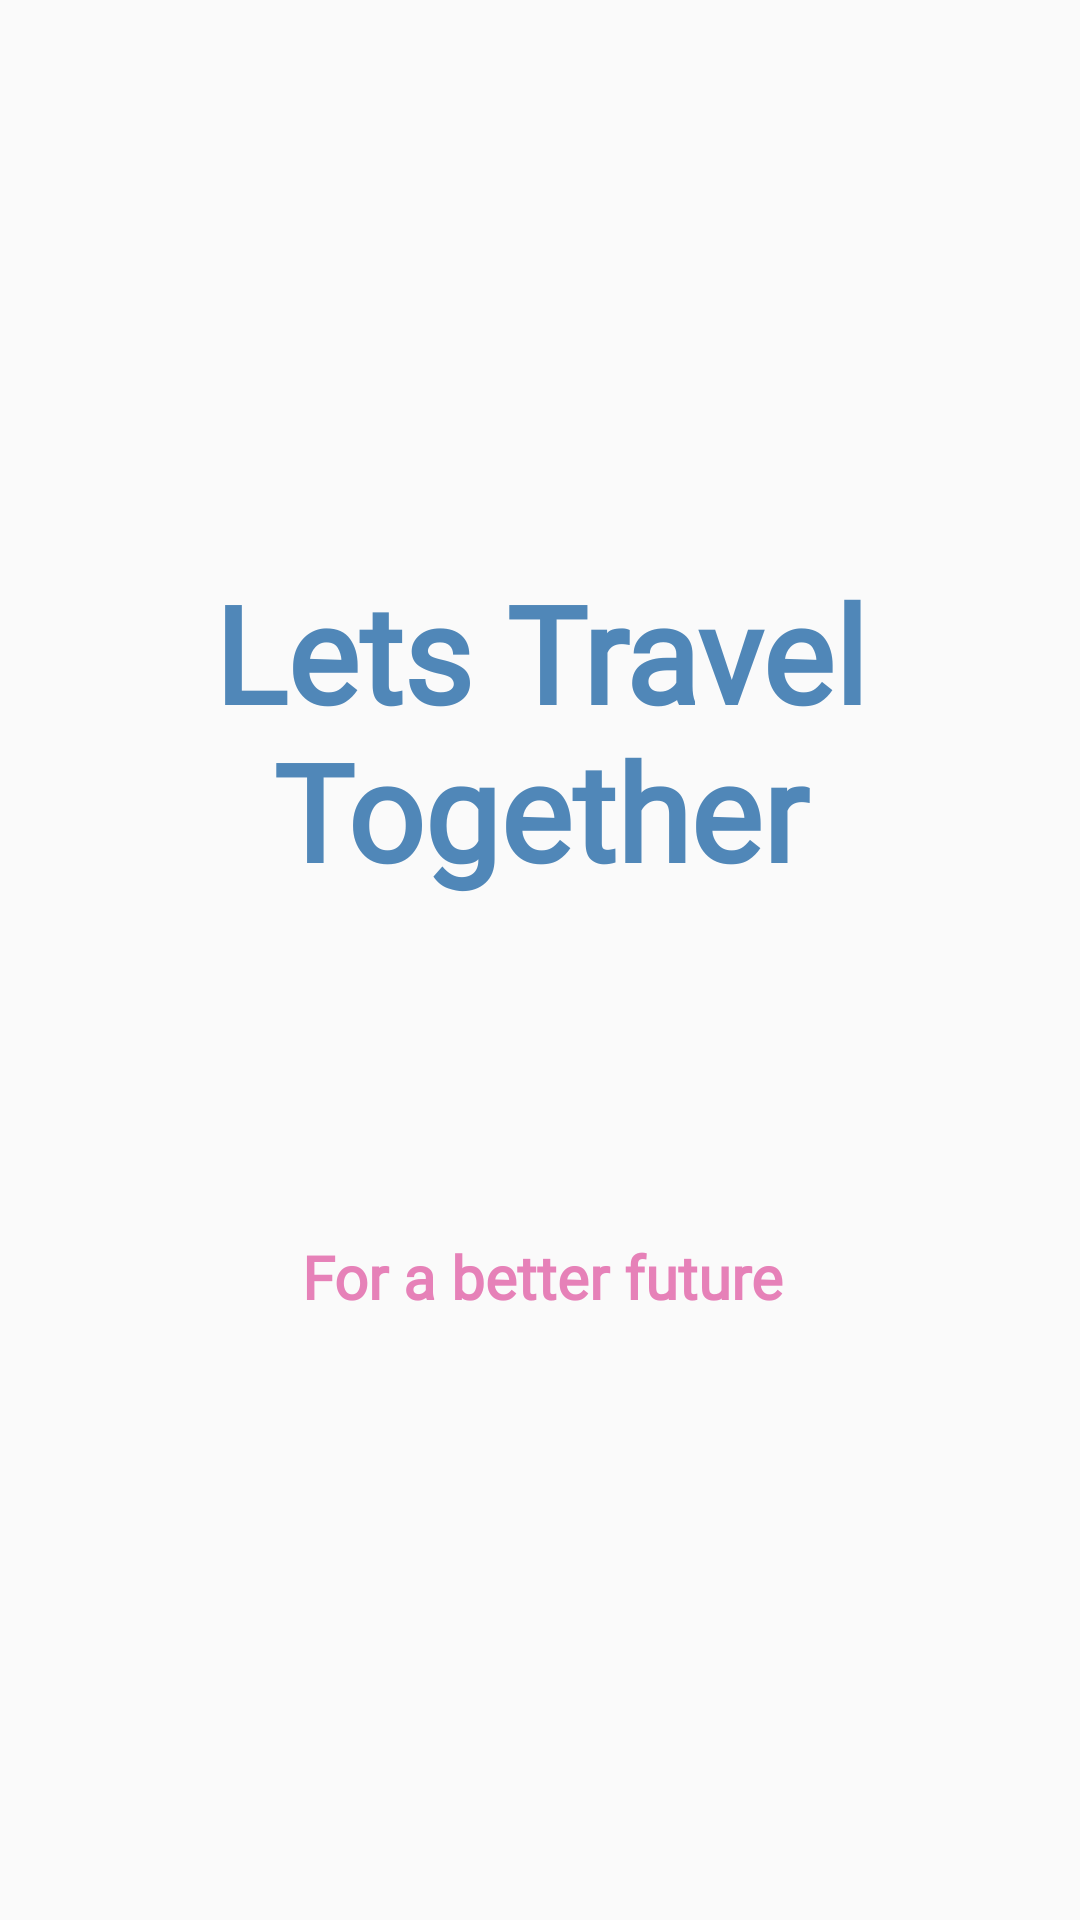

Layout XML and referenced resources for this Android screen:
<!-- AndroidManifest.xml: application theme Theme.AppCompat.Light -->
<!-- res/layout/activity_main.xml -->
<?xml version="1.0" encoding="utf-8"?>
<androidx.constraintlayout.widget.ConstraintLayout xmlns:android="http://schemas.android.com/apk/res/android"
    xmlns:app="http://schemas.android.com/apk/res-auto"
    xmlns:tools="http://schemas.android.com/tools"
    android:layout_width="match_parent"
    android:layout_height="match_parent"
    android:background="@drawable/back2"
    tools:context=".MainActivity">

    <TextView
        android:id="@+id/textView2"
        android:layout_width="392dp"
        android:layout_height="34dp"
        android:fontFamily="@font/aclonica"
        android:text="For a better future"
        android:textAlignment="center"
        android:textColor="#E681B8"
        android:textSize="20sp"
        android:textStyle="bold"
        app:layout_constraintBottom_toBottomOf="parent"
        app:layout_constraintHorizontal_bias="0.49"
        app:layout_constraintLeft_toLeftOf="parent"
        app:layout_constraintRight_toRightOf="parent"
        app:layout_constraintTop_toTopOf="parent"
        app:layout_constraintVertical_bias="0.68" />

    <TextView
        android:id="@+id/textView"
        android:layout_width="wrap_content"
        android:layout_height="wrap_content"
        android:fontFamily="@font/aclonica"
        android:text="Lets Travel Together"
        android:textAlignment="center"
        android:textColor="#5087B8"
        android:textSize="45sp"
        android:textStyle="bold"
        app:layout_constraintBottom_toBottomOf="parent"
        app:layout_constraintEnd_toEndOf="parent"
        app:layout_constraintHorizontal_bias="0.498"
        app:layout_constraintStart_toStartOf="parent"
        app:layout_constraintTop_toTopOf="parent"
        app:layout_constraintVertical_bias="0.355" />

</androidx.constraintlayout.widget.ConstraintLayout>
<!-- resources referenced by this layout -->
<resources>

</resources>
